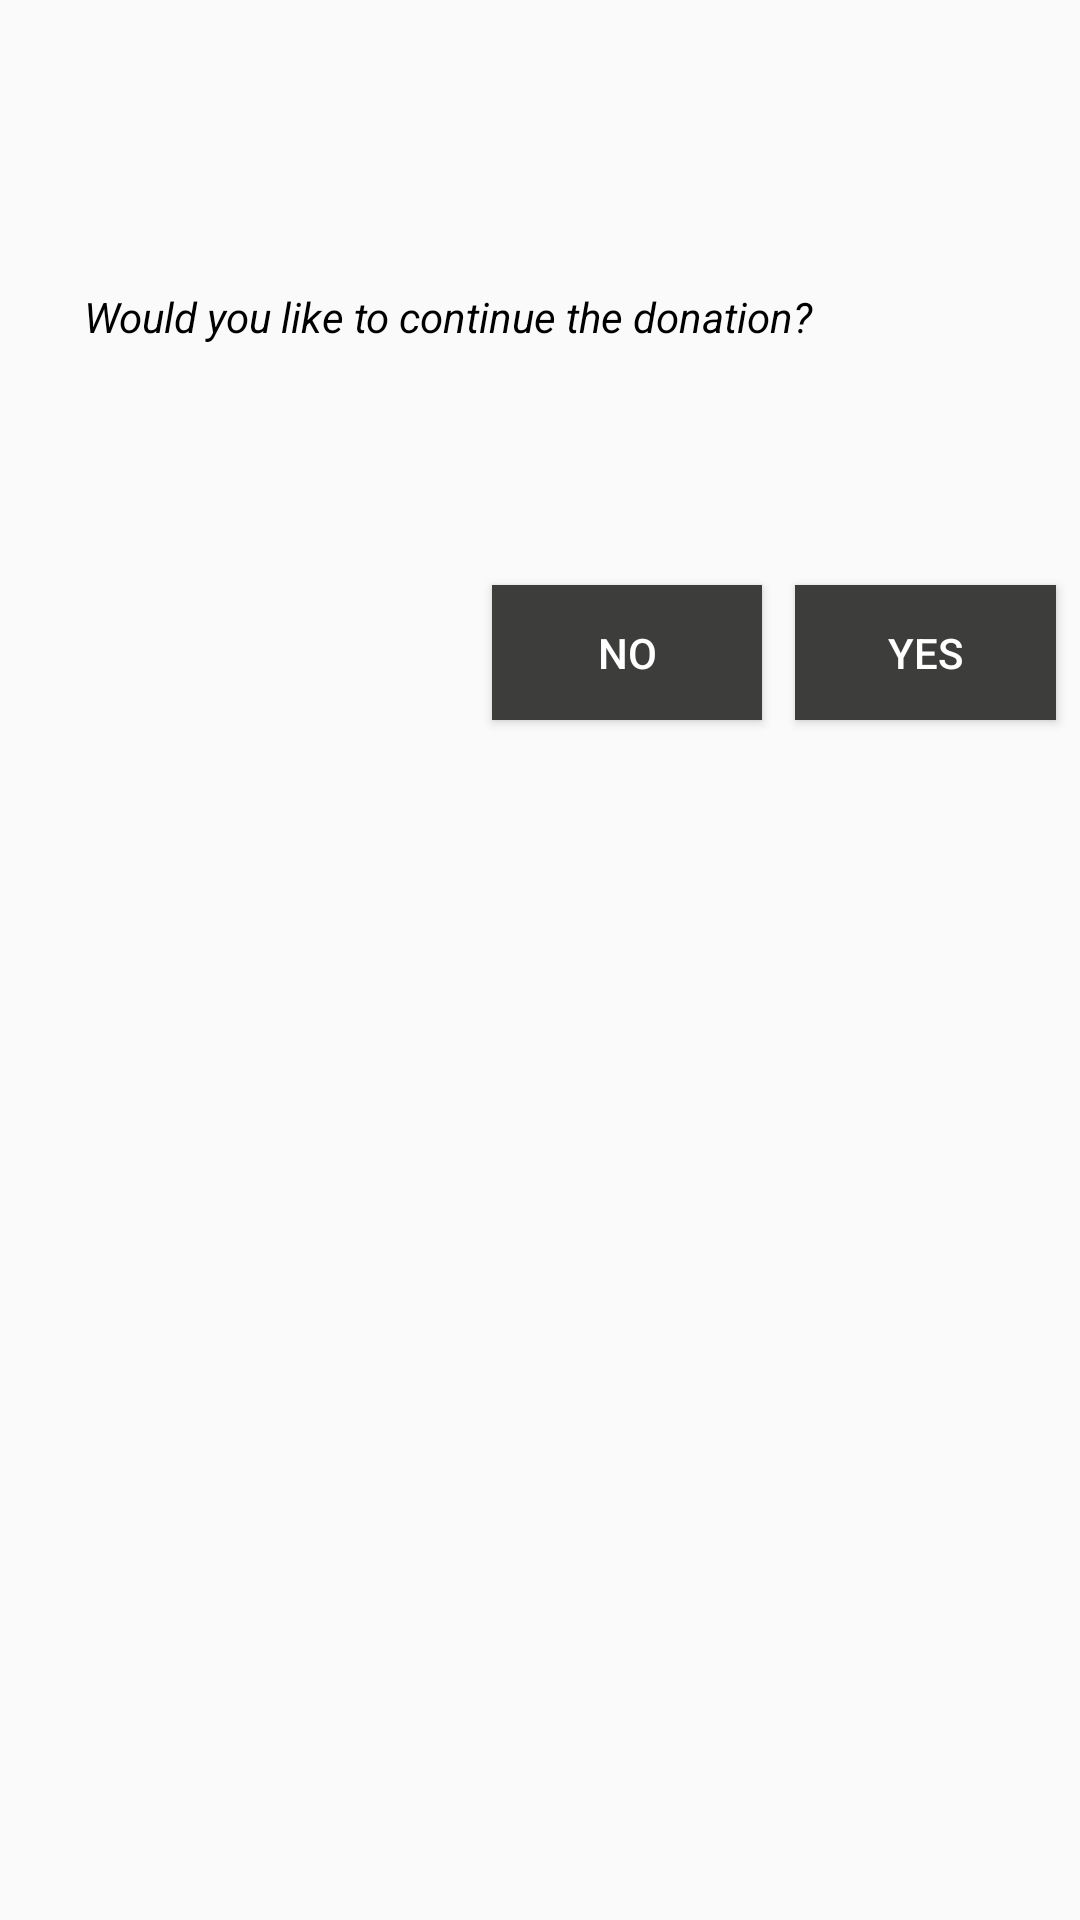

The Android layout XML behind this screen, and the referenced resources:
<!-- AndroidManifest.xml: application theme AppTheme -->
<!-- res/layout/dialog_bagis.xml -->
<?xml version="1.0" encoding="utf-8"?>
<android.support.constraint.ConstraintLayout
    xmlns:android="http://schemas.android.com/apk/res/android"
    xmlns:app="http://schemas.android.com/apk/res-auto"
    xmlns:tools="http://schemas.android.com/tools"
    android:layout_width="match_parent"
    android:layout_height="match_parent">

    <android.support.constraint.Guideline
        android:id="@+id/guideline4"
        android:layout_width="wrap_content"
        android:layout_height="wrap_content"
        android:orientation="horizontal"
        app:layout_constraintGuide_percent="0.15" />

    <TextView
        android:id="@+id/textView4"
        android:layout_width="0dp"
        android:layout_height="75dp"
        android:layout_marginStart="8dp"
        android:layout_marginEnd="8dp"
        android:paddingLeft="20dp"
        android:paddingRight="20dp"
        android:text="@string/bagis_yapmaya_devam_etmek_istiyor_musunuz"
        android:textColor="@color/black"
        android:textStyle="italic"
        app:layout_constraintEnd_toEndOf="parent"
        app:layout_constraintHorizontal_bias="0.0"
        app:layout_constraintStart_toStartOf="parent"
        app:layout_constraintTop_toTopOf="@+id/guideline4" />

    <Button
        android:id="@+id/bagis_evet"
        android:layout_width="87dp"
        android:layout_height="45dp"
        android:layout_marginStart="32dp"
        android:layout_marginTop="24dp"
        android:layout_marginEnd="8dp"
        android:background="#3D3D3B"
        android:text="@string/evet"
        android:textColor="@color/colorWhite"
        app:layout_constraintEnd_toEndOf="parent"
        app:layout_constraintHorizontal_bias="1.0"
        app:layout_constraintStart_toStartOf="parent"
        app:layout_constraintTop_toBottomOf="@+id/textView4" />

    <Button
        android:id="@+id/bagis_hayir"
        android:layout_width="90dp"
        android:layout_height="45dp"
        android:layout_marginStart="8dp"
        android:layout_marginTop="24dp"
        android:layout_marginEnd="8dp"
        android:background="#3D3D3B"
        android:text="@string/hayir"
        android:textColor="@color/colorWhite"
        app:layout_constraintEnd_toStartOf="@+id/bagis_evet"
        app:layout_constraintHorizontal_bias="0.981"
        app:layout_constraintStart_toStartOf="parent"
        app:layout_constraintTop_toBottomOf="@+id/textView4" />

</android.support.constraint.ConstraintLayout>
<!-- resources referenced by this layout -->
<resources>
  <color name="black">#000000</color>
  <color name="colorWhite">#FFFFFF</color>
  <string name="bagis_yapmaya_devam_etmek_istiyor_musunuz">Would you like to continue the donation?</string>
  <string name="evet">Yes</string>
  <string name="hayir">No</string>
  <style name="AppTheme" parent="Theme.AppCompat.Light.NoActionBar">
          
          <item name="colorPrimary">#F00</item>
          <item name="colorPrimaryDark">#FFF</item>
          <item name="colorAccent">#0096B4</item>
      </style>
</resources>
